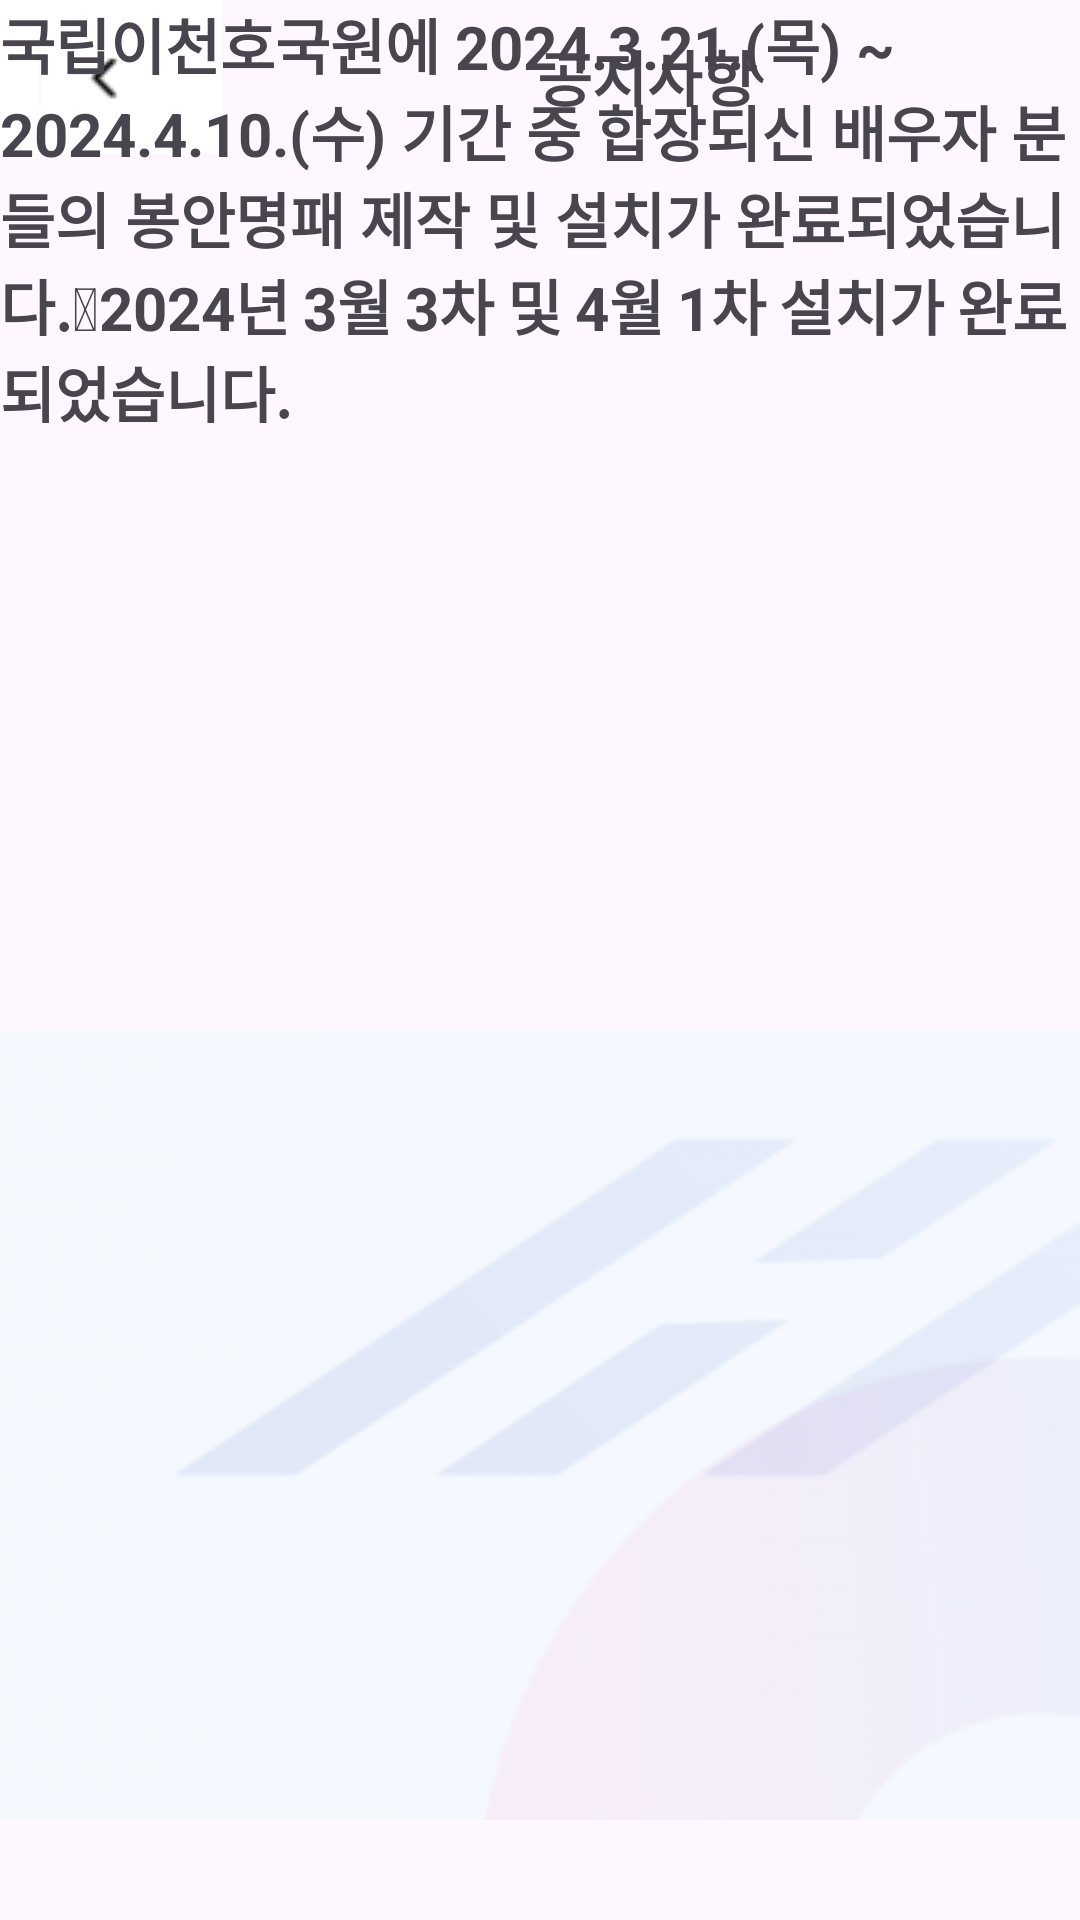

Write the Android layout XML for this screen, with the resource values it uses.
<!-- AndroidManifest.xml: application theme Theme.Project_Merge -->
<!-- res/layout/notice3.xml -->
<?xml version="1.0" encoding="utf-8"?>
<androidx.constraintlayout.widget.ConstraintLayout xmlns:android="http://schemas.android.com/apk/res/android"
    xmlns:app="http://schemas.android.com/apk/res-auto"
    xmlns:tools="http://schemas.android.com/tools"
    android:layout_width="match_parent"
    android:layout_height="match_parent"
    android:orientation="vertical"
    >


    

    <LinearLayout
        android:layout_width="wrap_content"
        android:layout_height="wrap_content"
        android:orientation="horizontal" >

        <ImageButton
            android:id="@+id/button_back"
            android:layout_width="74dp"
            android:layout_height="51dp"
            android:layout_gravity="left"
            android:src="@drawable/back"
            android:layout_marginEnd="105dp"
            android:background="@color/white"/>

        <TextView
            android:layout_width="wrap_content"
            android:layout_height="wrap_content"
            android:layout_gravity="center"
            android:layout_weight="1"
            android:text="공지사항"
            android:textStyle="bold"
            android:textSize="20sp" />

    </LinearLayout>

    
<LinearLayout
    android:layout_width="match_parent"
    android:layout_height="match_parent"
    android:orientation="vertical">

    <TextView
        android:layout_width="wrap_content"
        android:layout_height="wrap_content"
        android:layout_gravity="center"
        android:layout_weight="3"
        android:text="국립이천호국원에 2024.3.21.(목) ~ 2024.4.10.(수) 기간 중 합장되신 배우자 분들의 봉안명패 제작 및 설치가 완료되었습니다. 2024년 3월 3차 및 4월 1차 설치가 완료되었습니다."
        android:textSize="20sp"
        android:textStyle="bold"
        app:layout_constraintEnd_toEndOf="parent"
        app:layout_constraintHorizontal_bias="1.0"
        app:layout_constraintStart_toStartOf="parent"
        tools:layout_editor_absoluteY="167dp" />

    <ImageView
        android:id="@+id/imageView03"
        android:layout_width="wrap_content"
        android:layout_height="wrap_content"
        android:layout_gravity="center"
        android:src="@drawable/backg"
        app:layout_constraintEnd_toEndOf="parent"
        app:layout_constraintStart_toStartOf="parent"
        tools:layout_editor_absoluteY="402dp" />
</LinearLayout>
</androidx.constraintlayout.widget.ConstraintLayout>
<!-- resources referenced by this layout -->
<resources>
  <color name="white">#FFFFFFFF</color>
  <!-- drawable back: png bitmap (drawable, 347 bytes) -->
  <!-- drawable backg: png bitmap (drawable, 29086 bytes) -->
  <style name="Theme.Project_Merge" parent="Base.Theme.Project_Merge" />
  <style name="Base.Theme.Project_Merge" parent="Theme.Material3.DayNight.NoActionBar">
          
          
      </style>
</resources>
